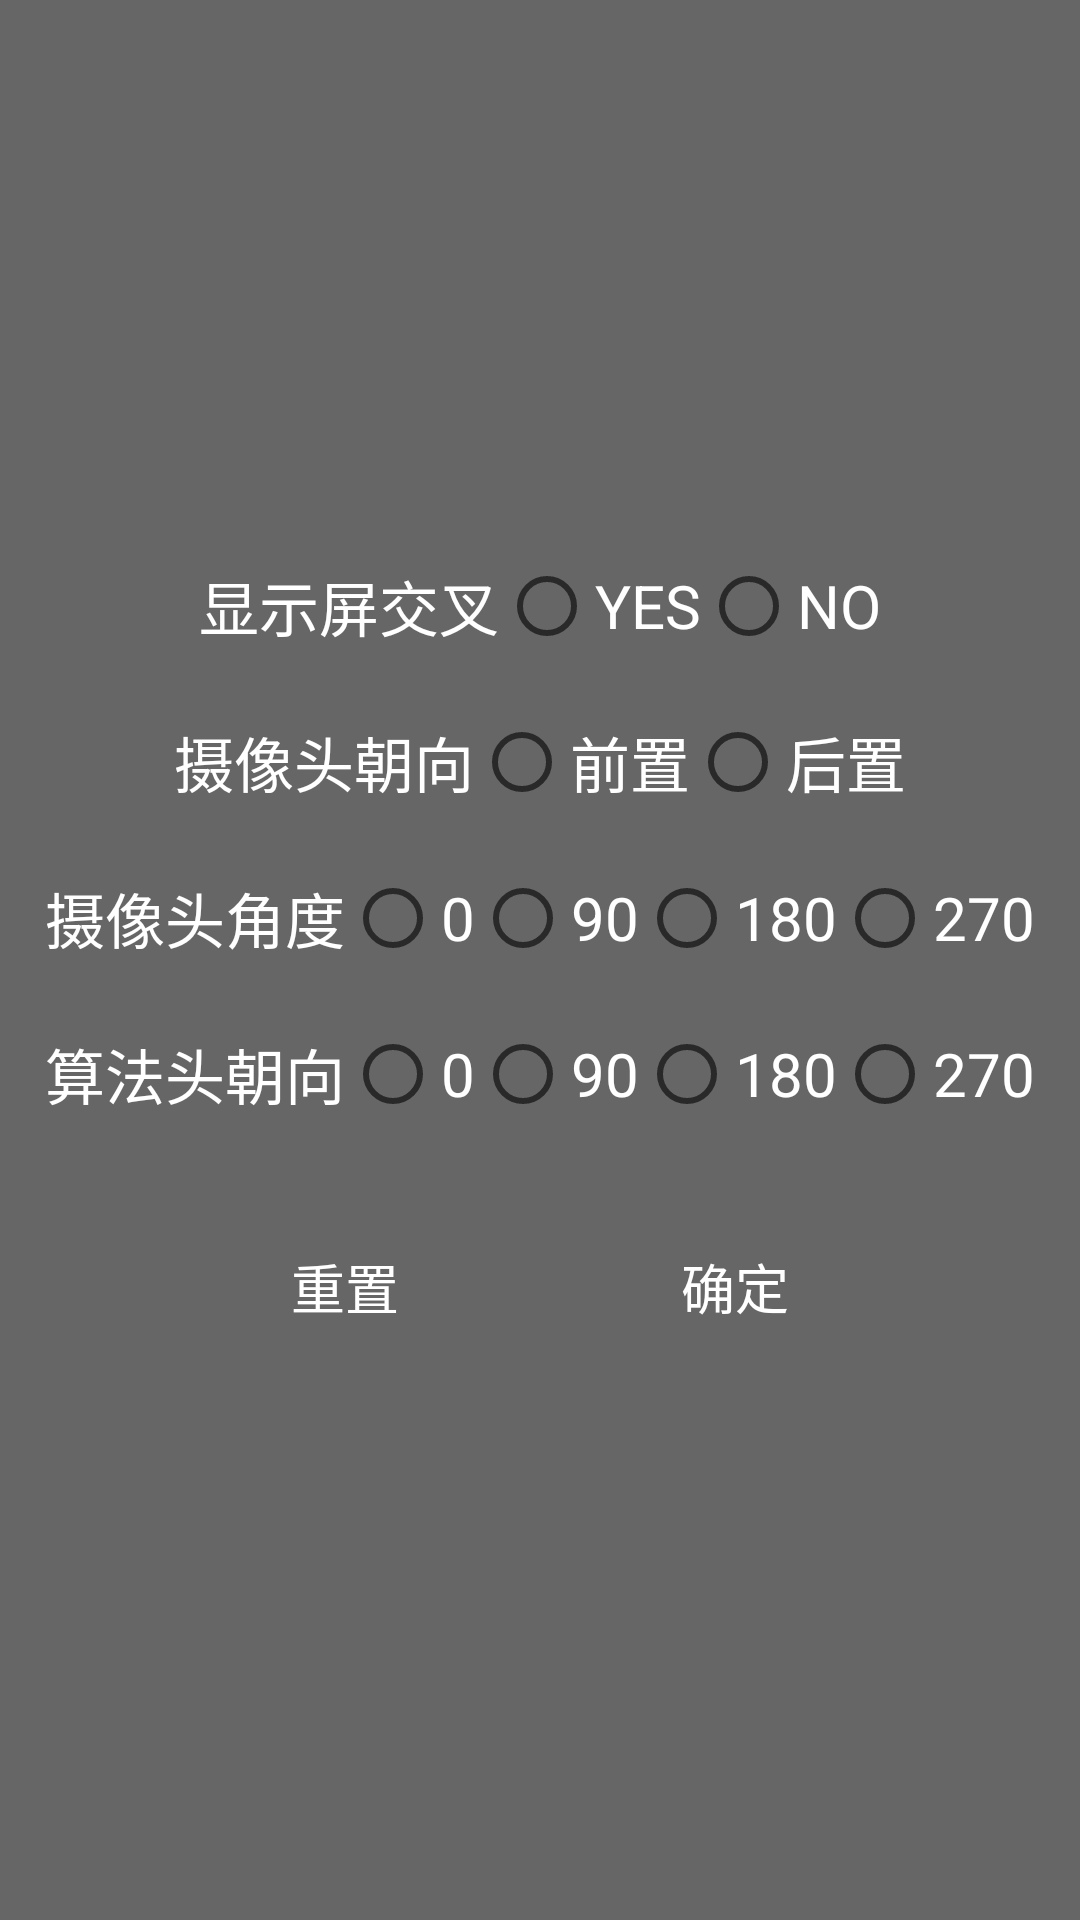

This screen was rendered from an Android layout file. Write that file and the resources it references.
<!-- AndroidManifest.xml: application theme AppTheme -->
<!-- res/layout/setting.xml -->
<?xml version="1.0" encoding="utf-8"?>
<LinearLayout
    xmlns:android="http://schemas.android.com/apk/res/android"
    android:layout_width="match_parent"
    android:background="#666666"
    android:gravity="center"
    android:orientation="vertical"
    android:layout_height="match_parent">

    <LinearLayout
        android:layout_width="wrap_content"
        android:layout_height="wrap_content">
        <TextView
            android:gravity="center"
            android:text="显示屏交叉"
            android:textSize="20sp"
            android:textColor="@color/white"
            android:layout_width="wrap_content"
            android:layout_height="match_parent" />
        <RadioGroup
            android:layout_width="match_parent"
            android:orientation="horizontal"
            android:layout_height="wrap_content">
            <RadioButton
                android:id="@+id/YES"
                android:text="YES"
                android:textColor="@color/white"
                android:textSize="20sp"
                android:layout_width="wrap_content"
                android:layout_height="wrap_content"
                android:onClick="onCross"/>
            <RadioButton
                android:id="@+id/NO"
                android:text="NO"
                android:textColor="@color/white"
                android:textSize="20sp"
                android:layout_width="wrap_content"
                android:layout_height="wrap_content"
                android:onClick="onCross"/>

        </RadioGroup>
    </LinearLayout>

    <LinearLayout
        android:layout_marginTop="20dp"
        android:layout_width="wrap_content"
        android:orientation="horizontal"
        android:layout_height="wrap_content">
        <TextView
            android:gravity="center"
            android:text="摄像头朝向"
            android:textSize="20sp"
            android:textColor="@color/white"
            android:layout_width="wrap_content"
            android:layout_height="match_parent" />
        <RadioGroup
            android:layout_width="match_parent"
            android:orientation="horizontal"
            android:layout_height="wrap_content">
            <RadioButton
                android:id="@+id/front"
                android:textColor="@color/white"
                android:layout_width="wrap_content"
                android:text="前置"
                android:textSize="20sp"
                android:onClick="onRadioButtonClicked"
                android:layout_height="wrap_content" />
            <RadioButton
                android:id="@+id/back"
                android:textSize="20sp"
                android:textColor="@color/white"
                android:layout_width="wrap_content"
                android:layout_height="wrap_content"
                android:onClick="onRadioButtonClicked"
                android:text="后置" />
        </RadioGroup>
    </LinearLayout>

    <LinearLayout
        android:layout_marginTop="20dp"
        android:layout_width="wrap_content"
        android:orientation="horizontal"
        android:layout_height="wrap_content">
        <TextView
            android:gravity="center"
            android:text="摄像头角度"
            android:textColor="@color/white"
            android:textSize="20sp"
            android:layout_width="wrap_content"
            android:layout_height="match_parent" />
        <RadioGroup
            android:layout_width="match_parent"
            android:orientation="horizontal"
            android:layout_height="wrap_content">
            <RadioButton
                android:id="@+id/camera0"
                android:text="0"
                android:textColor="@color/white"
                android:textSize="20sp"
                android:layout_width="wrap_content"
                android:layout_height="wrap_content"
                android:onClick="onCameraRadioButtonClicked"/>
            <RadioButton
                android:id="@+id/camera90"
                android:text="90"
                android:textColor="@color/white"
                android:textSize="20sp"
                android:layout_width="wrap_content"
                android:layout_height="wrap_content"
                android:onClick="onCameraRadioButtonClicked"/>
            <RadioButton
                android:id="@+id/camera180"
                android:text="180"
                android:textSize="20sp"
                android:textColor="@color/white"
                android:layout_width="wrap_content"
                android:layout_height="wrap_content"
                android:onClick="onCameraRadioButtonClicked"/>
            <RadioButton
                android:id="@+id/camera270"
                android:text="270"
                android:textSize="20sp"
                android:textColor="@color/white"
                android:layout_width="wrap_content"
                android:layout_height="wrap_content"
                android:onClick="onCameraRadioButtonClicked"/>
        </RadioGroup>
    </LinearLayout>

    <LinearLayout
        android:layout_marginTop="20dp"
        android:layout_width="wrap_content"
        android:layout_height="wrap_content">
        <TextView
            android:gravity="center"
            android:text="算法头朝向"
            android:textColor="@color/white"
            android:textSize="20sp"
            android:layout_width="wrap_content"
            android:layout_height="match_parent" />
        <RadioGroup
            android:layout_width="match_parent"
            android:orientation="horizontal"
            android:layout_height="wrap_content">
            <RadioButton
                android:id="@+id/face0"
                android:text="0"
                android:textColor="@color/white"
                android:textSize="20sp"
                android:layout_width="wrap_content"
                android:layout_height="wrap_content"
                android:onClick="onFaceRadioButtonClicked"/>
            <RadioButton
                android:id="@+id/face90"
                android:text="90"
                android:textColor="@color/white"
                android:textSize="20sp"
                android:layout_width="wrap_content"
                android:layout_height="wrap_content"
                android:onClick="onFaceRadioButtonClicked"/>
            <RadioButton
                android:id="@+id/face180"
                android:text="180"
                android:textColor="@color/white"
                android:textSize="20sp"
                android:layout_width="wrap_content"
                android:layout_height="wrap_content"
                android:onClick="onFaceRadioButtonClicked"/>
            <RadioButton
                android:id="@+id/face270"
                android:text="270"
                android:textColor="@color/white"
                android:textSize="20sp"
                android:layout_width="wrap_content"
                android:layout_height="wrap_content"
                android:onClick="onFaceRadioButtonClicked"/>
        </RadioGroup>
    </LinearLayout>

    <LinearLayout
        android:layout_marginTop="30dp"
        android:layout_width="wrap_content"
        android:orientation="horizontal"
        android:layout_height="50dp">
        <Button
            android:id="@+id/cancel"
            android:text="重置"
            android:textSize="18sp"
            android:textColor="@color/white"
            android:background="@drawable/jiaohu3"
            android:layout_width="120dp"
            android:layout_height="match_parent"
            android:onClick="onClick"/>
        <Button
            android:id="@+id/ok"
            android:layout_marginLeft="10dp"
            android:text="确定"
            android:textColor="@color/white"
            android:background="@drawable/jiaohu3"
            android:textSize="18sp"
            android:layout_width="120dp"
            android:layout_height="match_parent"
            android:onClick="onClick"/>
    </LinearLayout>

</LinearLayout>
<!-- resources referenced by this layout -->
<resources>
  <color name="white">#FFFFFF</color>
  <style name="AppTheme" parent="Theme.AppCompat.Light.NoActionBar">
          
          <item name="android:windowFullscreen">true</item>
  
      </style>
</resources>
